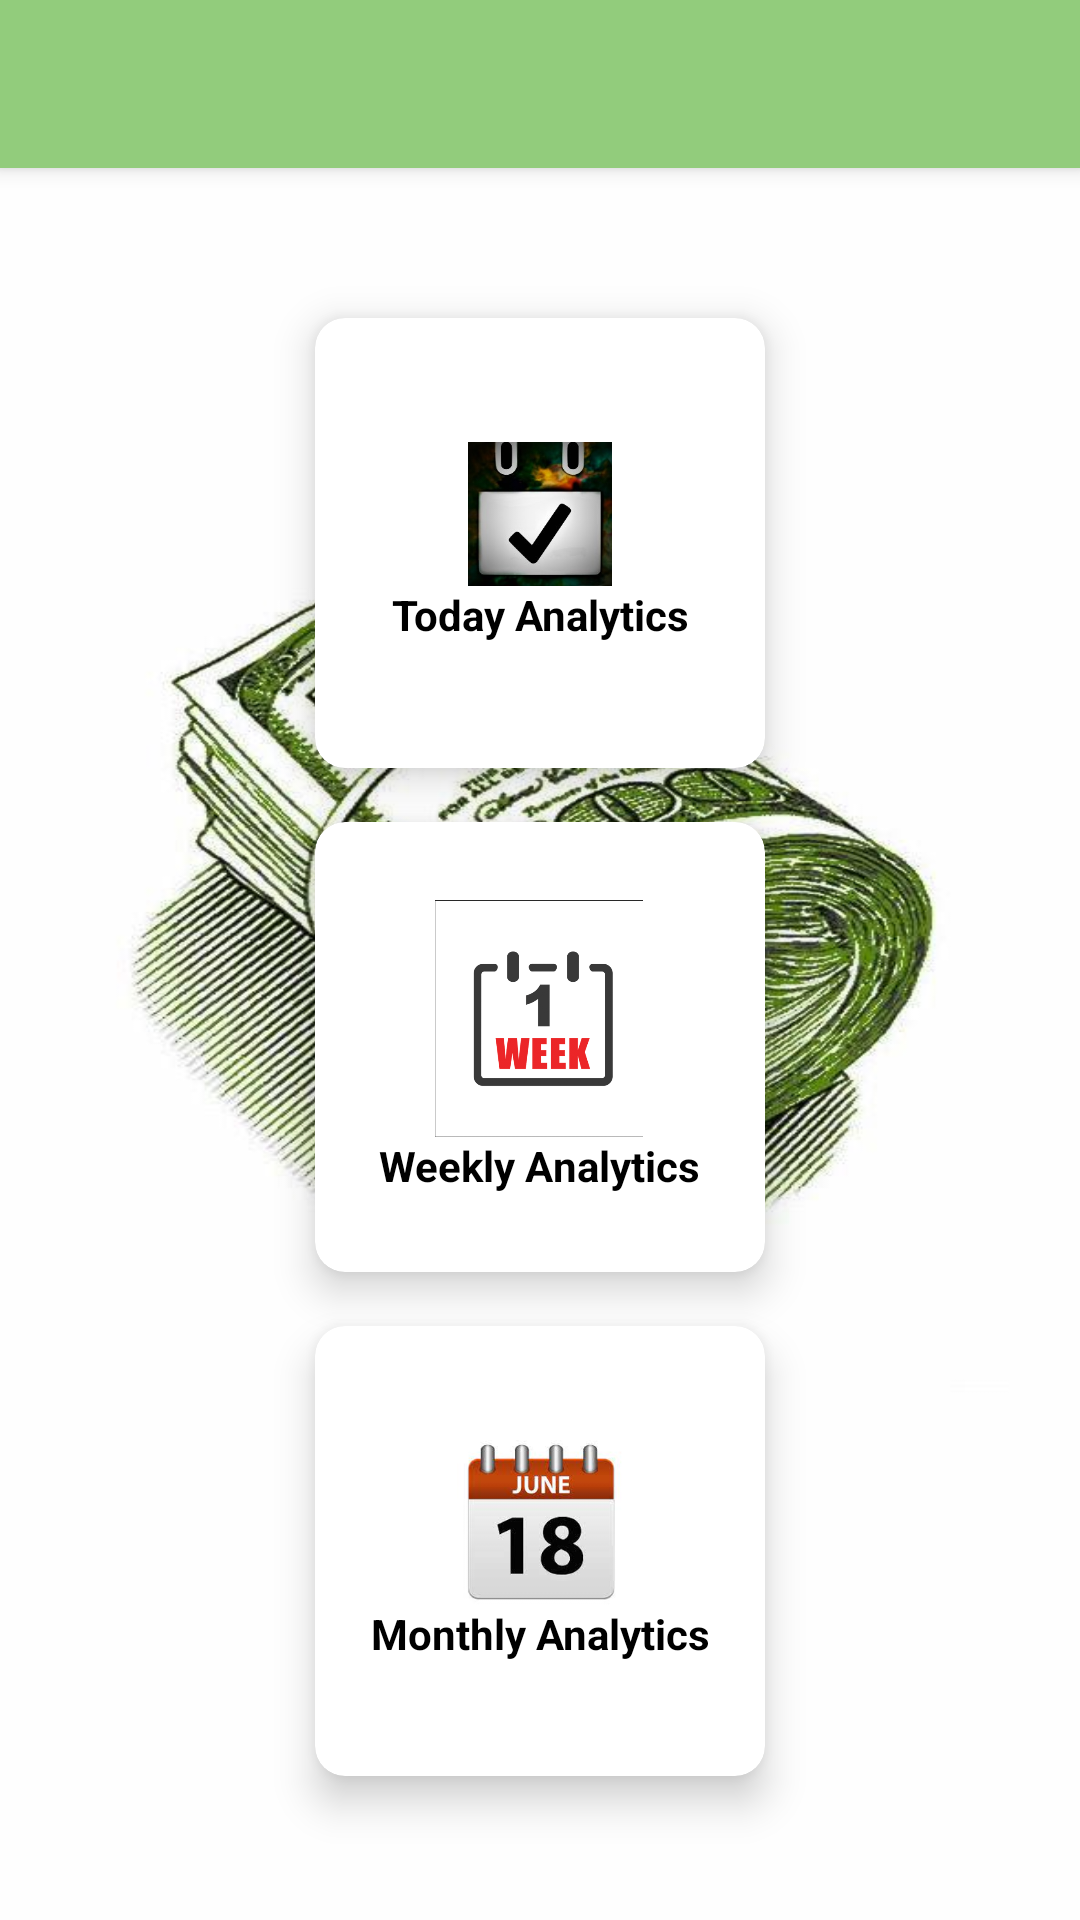

Write the Android layout XML for this screen, with the resource values it uses.
<!-- AndroidManifest.xml: application theme Theme.Outlay -->
<!-- res/layout/activity_choose_analytic.xml -->
<?xml version="1.0" encoding="utf-8"?>
<LinearLayout xmlns:android="http://schemas.android.com/apk/res/android"
    xmlns:app="http://schemas.android.com/apk/res-auto"
    xmlns:tools="http://schemas.android.com/tools"
    android:layout_width="match_parent"
    android:layout_height="match_parent"
    android:orientation="vertical"
    android:background="@drawable/moneycover2"
    tools:context=".ChooseAnalyticActivity">

    <androidx.appcompat.widget.Toolbar
        android:layout_width="match_parent"
        android:layout_height="wrap_content"
        android:background="#92CC7C"
        android:id="@+id/toolbar"
        android:elevation="4dp"
        android:theme="@style/ThemeOverlay.AppCompat.Dark.ActionBar"
        app:popupTheme="@style/ThemeOverlay.AppCompat.Light"/>


    <androidx.cardview.widget.CardView
        android:layout_marginTop="50dp"
        android:layout_gravity="center"
        android:id="@+id/todayCardView"
        android:layout_width="150dp"
        android:layout_height="150dp"
        app:cardCornerRadius="10dp"
        android:layout_marginRight="8dp"
        android:layout_marginLeft="8dp"
        android:layout_marginBottom="8dp"
        app:cardElevation="8dp"
        android:background="#fff"
        >
        <LinearLayout
            android:layout_width="wrap_content"
            android:layout_height="wrap_content"
            android:orientation="vertical"
            android:gravity="center"
            android:layout_gravity="center_vertical|center_horizontal">

            <ImageView
                android:id="@+id/budgetBtnImageView"
                android:layout_width="48dp"
                android:layout_height="48dp"
                android:src="@drawable/today1"/>
            <TextView
                android:id="@+id/homeBtnTextView"
                android:layout_width="wrap_content"
                android:layout_height="wrap_content"
                android:text="Today Analytics"
                android:textStyle="bold"
                android:textColor="#000"
                android:textAlignment="center"/>
        </LinearLayout>
    </androidx.cardview.widget.CardView>

    <androidx.cardview.widget.CardView
        android:layout_marginTop="10dp"
        android:layout_gravity="center"
        android:id="@+id/weekCardView"
        android:layout_width="150dp"
        android:layout_height="150dp"
        app:cardCornerRadius="10dp"
        android:layout_marginRight="8dp"
        android:layout_marginLeft="8dp"
        android:layout_marginBottom="8dp"
        app:cardElevation="8dp"
        android:background="#fff"
        >
        <LinearLayout
            android:layout_width="wrap_content"
            android:layout_height="wrap_content"
            android:orientation="vertical"
            android:gravity="center"
            android:layout_gravity="center_vertical|center_horizontal">

            <ImageView
                android:id="@+id/weekBtnImageView"
                android:layout_width="80dp"
                android:layout_height="79dp"
                android:src="@drawable/week1"/>
            <TextView
                android:id="@+id/weekBtnTextView"
                android:layout_width="wrap_content"
                android:layout_height="wrap_content"
                android:text="Weekly Analytics"
                android:textStyle="bold"
                android:textColor="#000"
                android:textAlignment="center"/>
        </LinearLayout>
    </androidx.cardview.widget.CardView>

    <androidx.cardview.widget.CardView
        android:layout_marginTop="10dp"
        android:layout_gravity="center"
        android:id="@+id/monthCardView"
        android:layout_width="150dp"
        android:layout_height="150dp"
        app:cardCornerRadius="10dp"
        android:layout_marginRight="8dp"
        android:layout_marginLeft="8dp"
        android:layout_marginBottom="8dp"
        app:cardElevation="8dp"
        android:background="#fff"
        >
        <LinearLayout
            android:layout_width="wrap_content"
            android:layout_height="wrap_content"
            android:orientation="vertical"
            android:gravity="center"
            android:layout_gravity="center_vertical|center_horizontal">

            <ImageView
                android:id="@+id/monthBtnImageView"
                android:layout_width="55dp"
                android:layout_height="55dp"
                android:src="@drawable/month1"/>
            <TextView
                android:id="@+id/monthBtnTextView"
                android:layout_width="wrap_content"
                android:layout_height="wrap_content"
                android:text="Monthly Analytics"
                android:textStyle="bold"
                android:textColor="#000"
                android:textAlignment="center"/>
        </LinearLayout>
    </androidx.cardview.widget.CardView>

</LinearLayout>
<!-- resources referenced by this layout -->
<resources>
  <!-- drawable moneycover2: png bitmap (drawable-v24, 73290 bytes) -->
  <!-- drawable month1: png bitmap (drawable-v24, 6135 bytes) -->
  <!-- drawable today1: png bitmap (drawable-v24, 23504 bytes) -->
  <!-- drawable week1: png bitmap (drawable-v24, 21388 bytes) -->
  <style name="Theme.Outlay" parent="Theme.AppCompat.Light.DarkActionBar">
          <item name="windowNoTitle">true</item>
          <item name="windowActionBar">true</item>
          
          <item name="colorPrimary">@color/purple_500</item>
          <item name="colorPrimaryVariant">@color/purple_700</item>
          <item name="colorOnPrimary">@color/white</item>
          
          <item name="colorSecondary">@color/teal_200</item>
          <item name="colorSecondaryVariant">@color/teal_700</item>
          <item name="colorOnSecondary">@color/black</item>
          
          <item name="android:statusBarColor" tools:targetApi="l">?attr/colorPrimaryVariant</item>
          
      </style>
  <!-- not gathered from this repository: default colours our renderer supplied (Android Studio template values) -->
  <color name="purple_500">#FF6200EE</color>
  <color name="purple_700">#FF3700B3</color>
  <color name="teal_200">#FF03DAC5</color>
  <color name="teal_700">#FF018786</color>
  <color name="black">#FF000000</color>
  <color name="white">#FFFFFFFF</color>
</resources>
